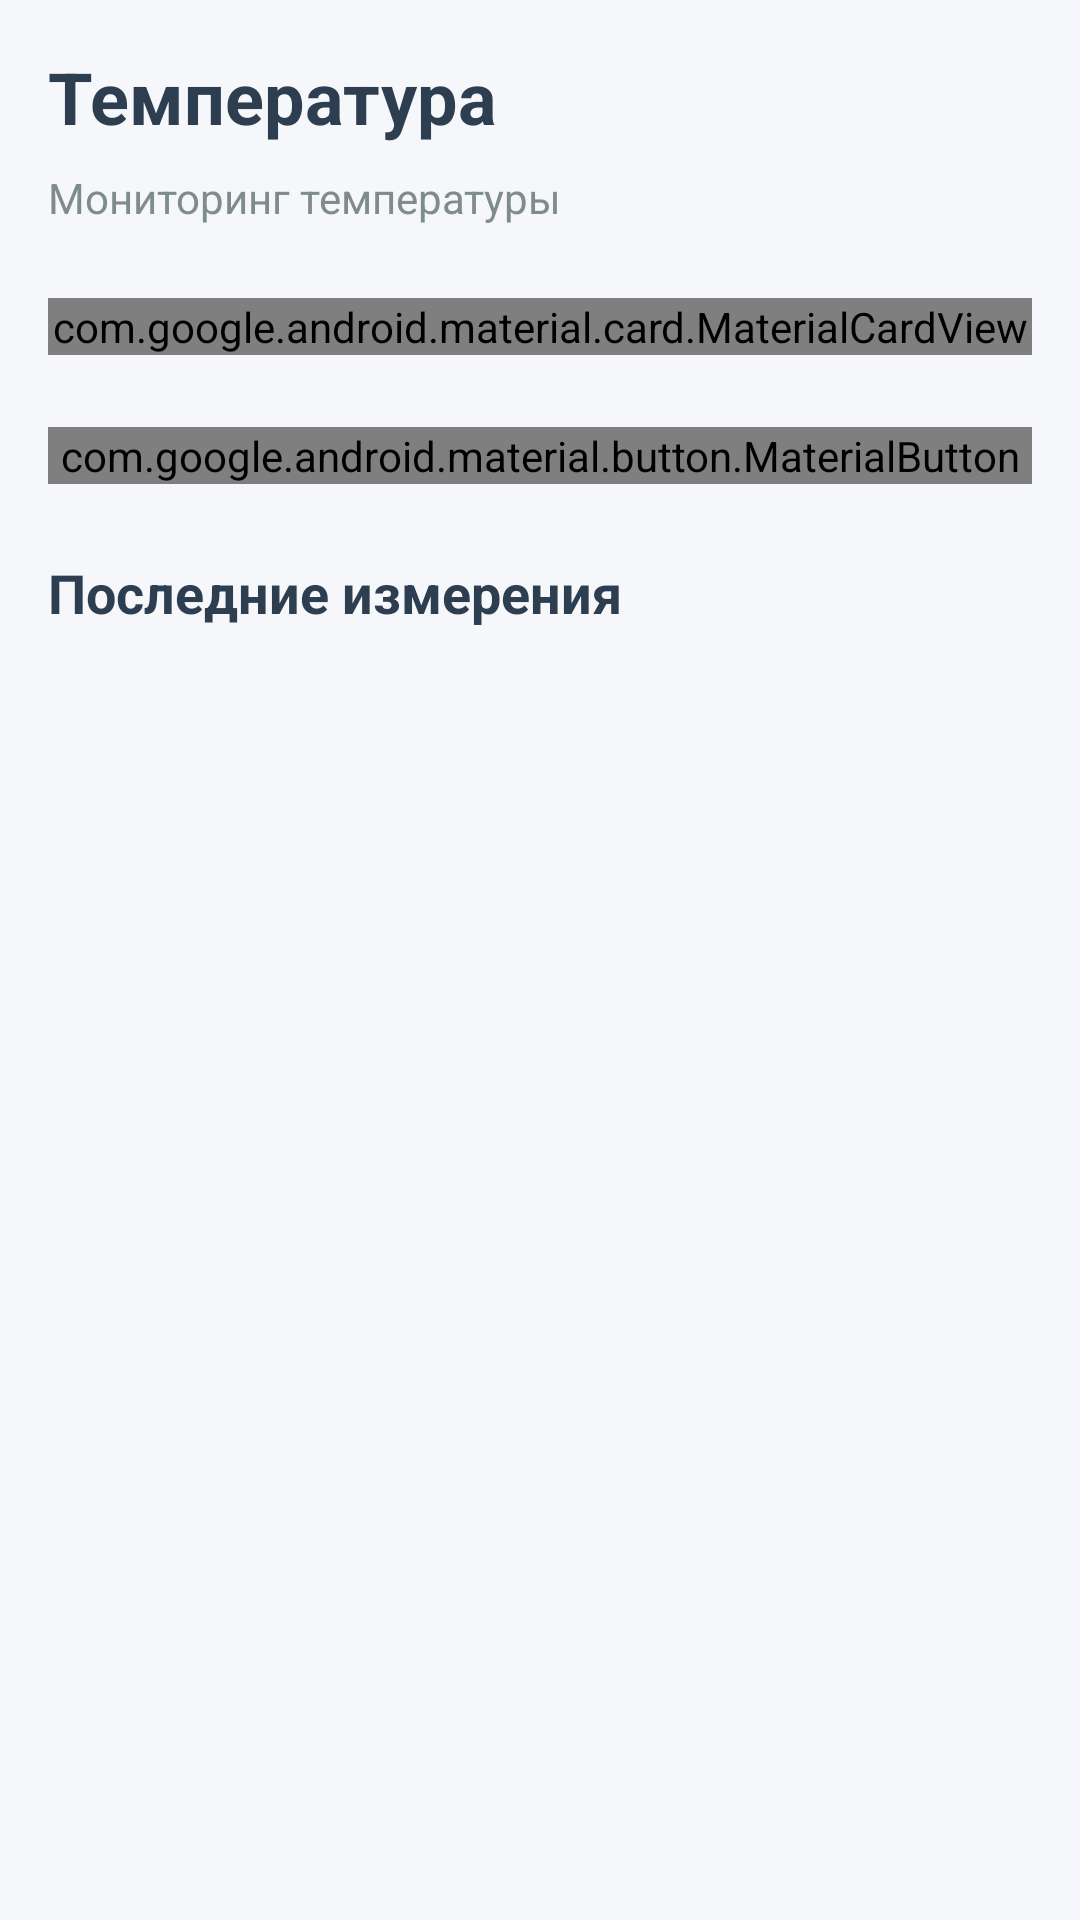

Produce the Android XML layout that renders to this screen, including the resource entries it uses.
<!-- AndroidManifest.xml: application theme Theme.AppCompat.Light.DarkActionBar -->
<!-- res/layout/fragment_temperature.xml -->
<?xml version="1.0" encoding="utf-8"?>
<ScrollView xmlns:android="http://schemas.android.com/apk/res/android"
    xmlns:app="http://schemas.android.com/apk/res-auto"
    android:layout_width="match_parent"
    android:layout_height="match_parent"
    android:padding="16dp"
    android:background="@color/light_gray">

    <LinearLayout
        android:layout_width="match_parent"
        android:layout_height="wrap_content"
        android:orientation="vertical">

        <TextView
            android:layout_width="match_parent"
            android:layout_height="wrap_content"
            android:text="Температура"
            android:textSize="24sp"
            android:textStyle="bold"
            android:textColor="@color/text_primary"
            android:layout_marginBottom="8dp" />

        <TextView
            android:layout_width="match_parent"
            android:layout_height="wrap_content"
            android:text="Мониторинг температуры"
            android:textSize="14sp"
            android:textColor="@color/text_secondary"
            android:layout_marginBottom="24dp" />

        
        <com.google.android.material.card.MaterialCardView
            android:layout_width="match_parent"
            android:layout_height="wrap_content"
            app:cardCornerRadius="12dp"
            app:cardElevation="4dp"
            android:layout_marginBottom="24dp">

            <LinearLayout
                android:layout_width="match_parent"
                android:layout_height="wrap_content"
                android:orientation="vertical"
                android:padding="20dp">

                <TextView
                    android:layout_width="match_parent"
                    android:layout_height="wrap_content"
                    android:text="Динамика температуры"
                    android:textSize="18sp"
                    android:textStyle="bold"
                    android:textColor="@color/text_primary"
                    android:layout_marginBottom="16dp" />

                
                <LinearLayout
                    android:layout_width="match_parent"
                    android:layout_height="200dp"
                    android:background="@color/light_blue"
                    android:gravity="center"
                    android:orientation="vertical">

                    <TextView
                        android:layout_width="wrap_content"
                        android:layout_height="wrap_content"
                        android:text="График температуры"
                        android:textColor="@color/cobalt_blue"
                        android:textSize="16sp" />

                </LinearLayout>

                
                <LinearLayout
                    android:layout_width="match_parent"
                    android:layout_height="wrap_content"
                    android:orientation="horizontal"
                    android:layout_marginTop="16px">

                    <TextView
                        android:layout_width="0dp"
                        android:layout_height="wrap_content"
                        android:layout_weight="1"
                        android:text="Пн"
                        android:gravity="center"
                        android:textColor="@color/text_secondary"
                        android:textSize="12sp" />

                    <TextView
                        android:layout_width="0dp"
                        android:layout_height="wrap_content"
                        android:layout_weight="1"
                        android:text="Вт"
                        android:gravity="center"
                        android:textColor="@color/text_secondary"
                        android:textSize="12sp" />

                    <TextView
                        android:layout_width="0dp"
                        android:layout_height="wrap_content"
                        android:layout_weight="1"
                        android:text="Ср"
                        android:gravity="center"
                        android:textColor="@color/text_secondary"
                        android:textSize="12sp" />

                    <TextView
                        android:layout_width="0dp"
                        android:layout_height="wrap_content"
                        android:layout_weight="1"
                        android:text="Чт"
                        android:gravity="center"
                        android:textColor="@color/text_secondary"
                        android:textSize="12sp" />

                    <TextView
                        android:layout_width="0dp"
                        android:layout_height="wrap_content"
                        android:layout_weight="1"
                        android:text="Пт"
                        android:gravity="center"
                        android:textColor="@color/text_secondary"
                        android:textSize="12sp" />

                </LinearLayout>

            </LinearLayout>

        </com.google.android.material.card.MaterialCardView>

        <com.google.android.material.button.MaterialButton
            android:id="@+id/addTemperatureButton"
            android:layout_width="match_parent"
            android:layout_height="wrap_content"
            android:text="Добавить измерение температуры"
            android:textSize="16sp"
            app:cornerRadius="8dp"
            app:backgroundTint="@color/cobalt_blue"
            android:layout_marginBottom="24dp" />

        <TextView
            android:layout_width="match_parent"
            android:layout_height="wrap_content"
            android:text="Последние измерения"
            android:textSize="18sp"
            android:textStyle="bold"
            android:textColor="@color/text_primary"
            android:layout_marginBottom="12dp" />

        <androidx.recyclerview.widget.RecyclerView
            android:id="@+id/temperatureRecyclerView"
            android:layout_width="match_parent"
            android:layout_height="300dp"
            android:background="@android:color/transparent" />

    </LinearLayout>

</ScrollView>
<!-- resources referenced by this layout -->
<resources>
  <color name="cobalt_blue">#1565C0</color>
  <color name="light_blue">#E3F2FD</color>
  <color name="light_gray">#F5F7FA</color>
  <color name="text_primary">#2C3E50</color>
  <color name="text_secondary">#7F8C8D</color>
</resources>
